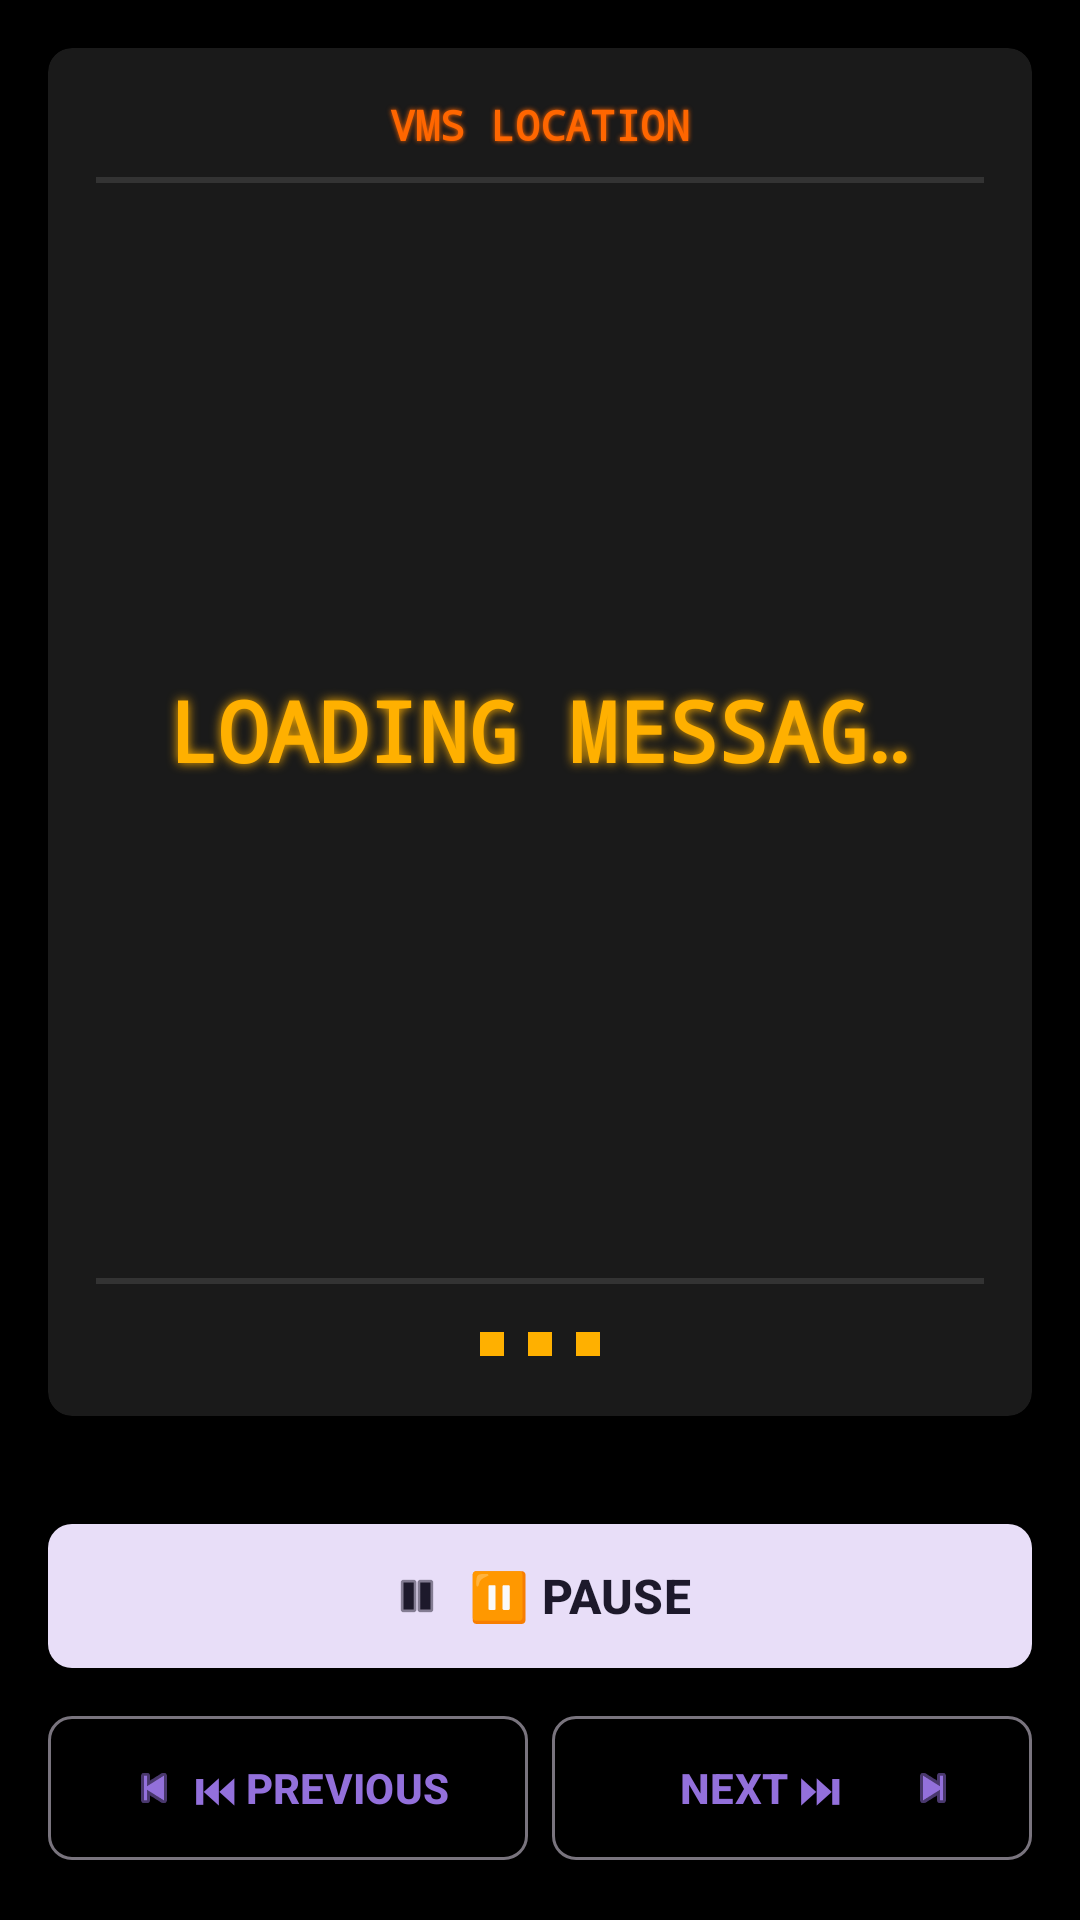

Layout XML and referenced resources for this Android screen:
<!-- AndroidManifest.xml: application theme Theme.Lockhart_Antony_S2040920 -->
<!-- res/layout/activity_road_sign.xml -->
<?xml version="1.0" encoding="utf-8"?>
<androidx.constraintlayout.widget.ConstraintLayout xmlns:android="http://schemas.android.com/apk/res/android"
    xmlns:app="http://schemas.android.com/apk/res-auto"
    xmlns:tools="http://schemas.android.com/tools"
    android:layout_width="match_parent"
    android:layout_height="match_parent"
    android:background="#000000"
    tools:context=".RoadSignActivity">

    
    <androidx.cardview.widget.CardView
        android:id="@+id/signFrame"
        android:layout_width="0dp"
        android:layout_height="0dp"
        android:layout_margin="16dp"
        app:cardBackgroundColor="#1A1A1A"
        app:cardCornerRadius="8dp"
        app:cardElevation="8dp"
        app:layout_constraintBottom_toTopOf="@+id/controlsLayout"
        app:layout_constraintEnd_toEndOf="parent"
        app:layout_constraintStart_toStartOf="parent"
        app:layout_constraintTop_toTopOf="parent">

        <LinearLayout
            android:layout_width="match_parent"
            android:layout_height="match_parent"
            android:orientation="vertical"
            android:padding="16dp"
            android:gravity="center">

            
            <TextView
                android:id="@+id/locationDisplay"
                android:layout_width="match_parent"
                android:layout_height="wrap_content"
                android:fontFamily="monospace"
                android:gravity="center"
                android:text="VMS LOCATION"
                android:textColor="#FF6600"
                android:textSize="14sp"
                android:textStyle="bold"
                android:paddingBottom="8dp"
                android:shadowColor="#FF6600"
                android:shadowDx="0"
                android:shadowDy="0"
                android:shadowRadius="4" />

            
            <View
                android:layout_width="match_parent"
                android:layout_height="2dp"
                android:background="#333333"
                android:layout_marginBottom="16dp" />

            
            <ScrollView
                android:layout_width="match_parent"
                android:layout_height="0dp"
                android:layout_weight="1"
                android:fillViewport="true">

                <TextView
                    android:id="@+id/messageDisplay"
                    android:layout_width="match_parent"
                    android:layout_height="wrap_content"
                    android:fontFamily="monospace"
                    android:gravity="center"
                    android:text="LOADING MESSAGES..."
                    android:textAllCaps="true"
                    android:textColor="#FFB000"
                    android:textSize="28sp"
                    android:textStyle="bold"
                    android:lineSpacingMultiplier="1.3"
                    android:padding="24dp"
                    android:shadowColor="#FFB000"
                    android:shadowDx="0"
                    android:shadowDy="0"
                    android:shadowRadius="8"
                    android:ellipsize="marquee"
                    android:marqueeRepeatLimit="marquee_forever"
                    android:scrollHorizontally="true"
                    android:singleLine="true"
                    android:focusable="true"
                    android:focusableInTouchMode="true" />
            </ScrollView>

            
            <View
                android:layout_width="match_parent"
                android:layout_height="2dp"
                android:background="#333333"
                android:layout_marginTop="16dp" />

            
            <LinearLayout
                android:layout_width="match_parent"
                android:layout_height="wrap_content"
                android:orientation="horizontal"
                android:gravity="center"
                android:paddingTop="12dp">

                <View
                    android:layout_width="8dp"
                    android:layout_height="8dp"
                    android:background="#FFB000"
                    android:layout_margin="4dp" />

                <View
                    android:layout_width="8dp"
                    android:layout_height="8dp"
                    android:background="#FFB000"
                    android:layout_margin="4dp" />

                <View
                    android:layout_width="8dp"
                    android:layout_height="8dp"
                    android:background="#FFB000"
                    android:layout_margin="4dp" />
            </LinearLayout>
        </LinearLayout>
    </androidx.cardview.widget.CardView>

    
    <LinearLayout
        android:id="@+id/controlsLayout"
        android:layout_width="0dp"
        android:layout_height="wrap_content"
        android:orientation="vertical"
        android:padding="16dp"
        app:layout_constraintBottom_toBottomOf="parent"
        app:layout_constraintEnd_toEndOf="parent"
        app:layout_constraintStart_toStartOf="parent">

        
        <com.google.android.material.button.MaterialButton
            android:id="@+id/playPauseButton"
            android:layout_width="match_parent"
            android:layout_height="56dp"
            android:text="⏸ PAUSE"
            android:textSize="16sp"
            android:textStyle="bold"
            app:cornerRadius="8dp"
            app:icon="@android:drawable/ic_media_pause"
            app:iconGravity="textStart"
            app:iconPadding="8dp"
            style="@style/Widget.Material3.Button.TonalButton"
            android:layout_marginBottom="8dp" />

        
        <LinearLayout
            android:layout_width="match_parent"
            android:layout_height="wrap_content"
            android:orientation="horizontal"
            android:weightSum="2">

            <com.google.android.material.button.MaterialButton
                android:id="@+id/prevButton"
                android:layout_width="0dp"
                android:layout_height="56dp"
                android:layout_weight="1"
                android:text="⏮ PREVIOUS"
                android:textSize="14sp"
                android:textStyle="bold"
                app:cornerRadius="8dp"
                app:icon="@android:drawable/ic_media_previous"
                app:iconGravity="textStart"
                style="@style/Widget.Material3.Button.OutlinedButton"
                android:layout_marginEnd="4dp" />

            <com.google.android.material.button.MaterialButton
                android:id="@+id/nextButton"
                android:layout_width="0dp"
                android:layout_height="56dp"
                android:layout_weight="1"
                android:text="NEXT ⏭"
                android:textSize="14sp"
                android:textStyle="bold"
                app:cornerRadius="8dp"
                app:icon="@android:drawable/ic_media_next"
                app:iconGravity="end"
                style="@style/Widget.Material3.Button.OutlinedButton"
                android:layout_marginStart="4dp" />
        </LinearLayout>
    </LinearLayout>

</androidx.constraintlayout.widget.ConstraintLayout>
<!-- resources referenced by this layout -->
<resources>
  <style name="Theme.Lockhart_Antony_S2040920" parent="Theme.Material3.DayNight">
          
          <item name="colorPrimary">@color/MediumPurple</item>
          <item name="colorOnPrimary">@android:color/white</item>
          <item name="colorPrimaryContainer">@color/LightSkyBlue</item>
          <item name="colorOnPrimaryContainer">@color/DarkBlue</item>
  
          
          <item name="colorSecondary">@color/LightSkyBlue</item>
          <item name="colorOnSecondary">@android:color/white</item>
  
          
          <item name="colorError">@color/PaleVioletRed</item>
  
          
          <item name="colorSurface">@android:color/white</item>
          <item name="colorOnSurface">@android:color/black</item>
  
          
          <item name="android:colorBackground">@android:color/white</item>
          <item name="colorOnBackground">@android:color/black</item>
  
          
          <item name="android:statusBarColor">?attr/colorPrimaryContainer</item>
      </style>
  <color name="MediumPurple">#9370DB</color>
  <color name="LightSkyBlue">#87CEFA</color>
  <color name="DarkBlue">#00008B</color>
  <color name="PaleVioletRed">#DB7093</color>
</resources>
